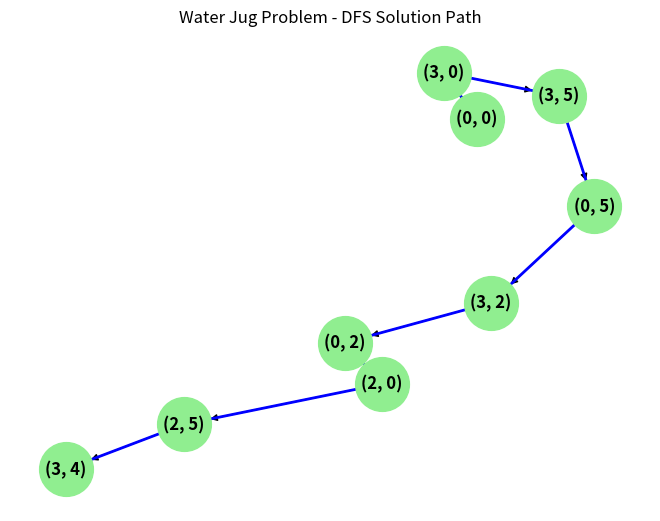

The matplotlib source for this figure:
import matplotlib.pyplot as plt
import networkx as nx

def water_jug_dfs(capacity1, capacity2, target):
    visited = set()
    path = []

    def dfs(jug1, jug2):
        if (jug1, jug2) in visited:
            return False
        visited.add((jug1, jug2))
        path.append((jug1, jug2))

        if jug1 == target or jug2 == target:
            return True

        if dfs(3, jug2): return True
        if dfs(jug1, 5): return True
        if dfs(0, jug2): return True
        if dfs(jug1, 0): return True
        if dfs(max(0, jug1 - (5 - jug2)), min(5, jug1 + jug2)): return True
        if dfs(min(3, jug1 + jug2), max(0, jug2 - (3 - jug1))): return True

        path.pop()
        return False

    dfs(0, 0)
    return path

solution = water_jug_dfs(3, 5, 4)
print("Solution steps:", solution)

if solution:
    G = nx.DiGraph()
    for i in range(len(solution) - 1):
        G.add_edge(solution[i], solution[i + 1])
    pos = nx.spring_layout(G)
    nx.draw(G, pos, with_labels=True, node_color='lightgreen', node_size=1500, font_weight='bold')
    nx.draw_networkx_edges(G, pos, edgelist=list(G.edges()), edge_color='blue', width=2)
    plt.title("Water Jug Problem - DFS Solution Path")
    plt.show()
